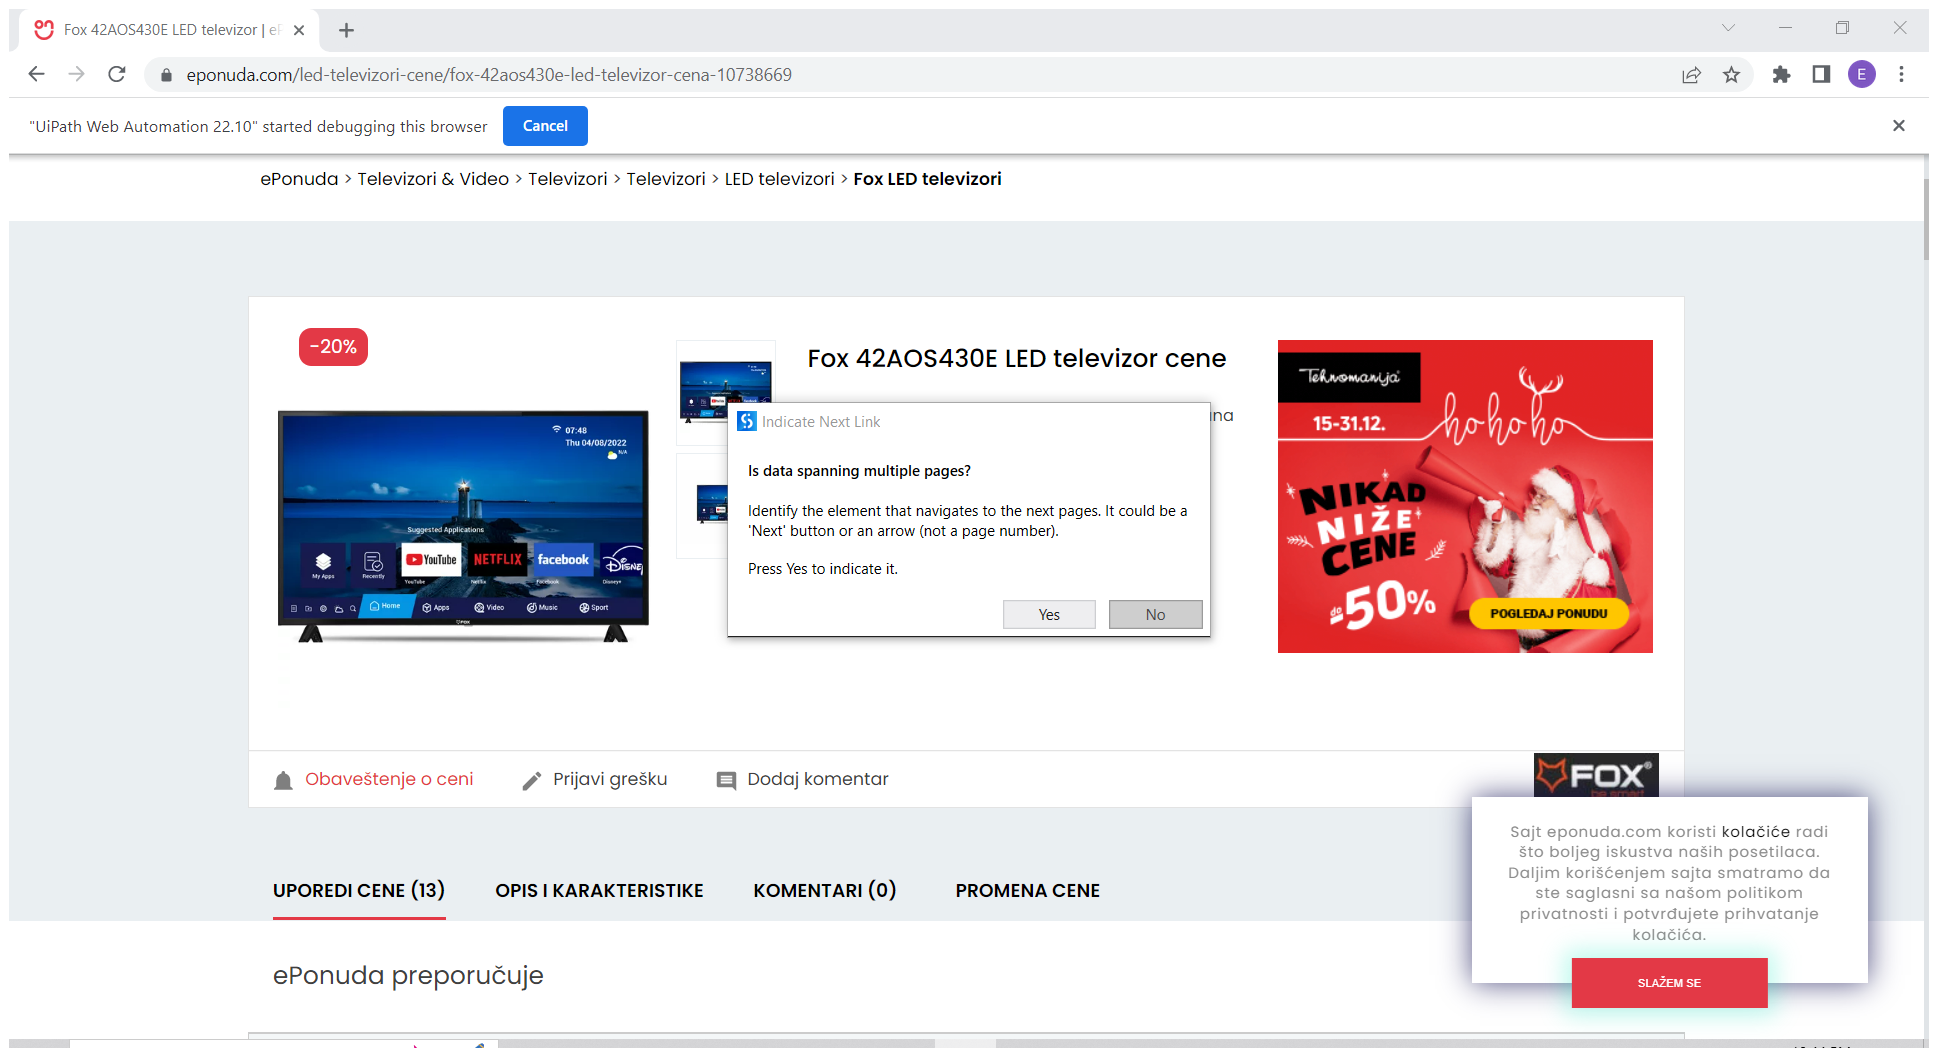
Workflow: Images

Step 1: Attach Browser 'Fox42AOS4 Page' (chrome.exe)

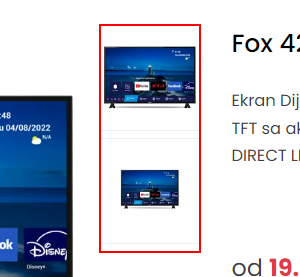
Step 2: get-text from the element 'product-gallery-cont'